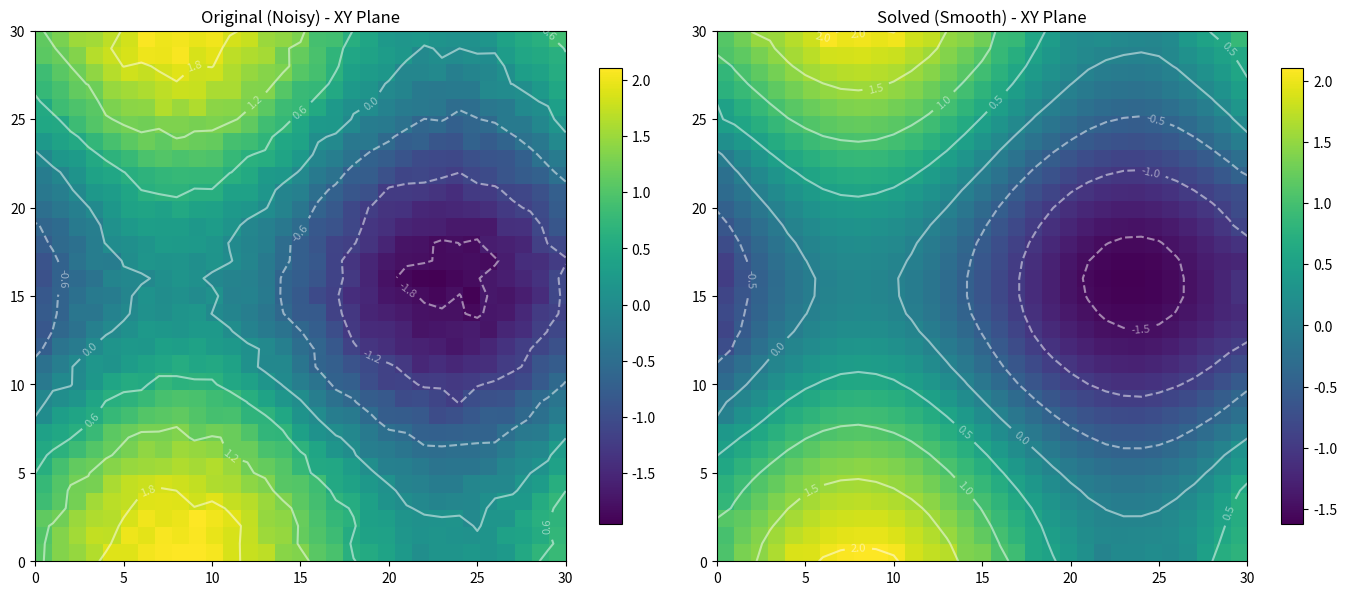

The script that saved this image:
import numpy as np
import matplotlib.pyplot as plt

# --- データの生成 ---
x, y = np.meshgrid(range(31), range(31), indexing="ij")
z0 = np.sin(x / 5) + np.cos(y / 5) + np.random.rand(31, 31) * 0.2
z = z0.copy()

alpha = 0.1
lam = 0.8
tol = 1e-4

# --- 反復計算 ---
for i in range(10000):
    laplacian = np.zeros_like(z)
    laplacian[1:-1, 1:-1] = (
        z[:-2, 1:-1] + z[2:, 1:-1] + z[1:-1, :-2] + z[1:-1, 2:] - 4 * z[1:-1, 1:-1]
    )
    grad = lam * laplacian - (1 - lam) * (z - z0)
    z += alpha * grad
    if np.linalg.norm(grad) < tol:
        print(f"Converged at {i}")
        break

# --- 可視化 (XY平面での比較) ---
fig, (ax1, ax2) = plt.subplots(1, 2, figsize=(14, 6))

# Original Data (Noisy)
im1 = ax1.imshow(z0.T, origin='lower', extent=[0, 30, 0, 30], cmap='viridis')
cp1 = ax1.contour(x, y, z0, colors='white', alpha=0.5)
ax1.clabel(cp1, inline=True, fontsize=8)
ax1.set_title("Original (Noisy) - XY Plane")
fig.colorbar(im1, ax=ax1, shrink=0.8)

# Solved Data (Smooth)
im2 = ax2.imshow(z.T, origin='lower', extent=[0, 30, 0, 30], cmap='viridis')
cp2 = ax2.contour(x, y, z, colors='white', alpha=0.5)
ax2.clabel(cp2, inline=True, fontsize=8)
ax2.set_title("Solved (Smooth) - XY Plane")
fig.colorbar(im2, ax=ax2, shrink=0.8)

plt.tight_layout()
plt.show()
